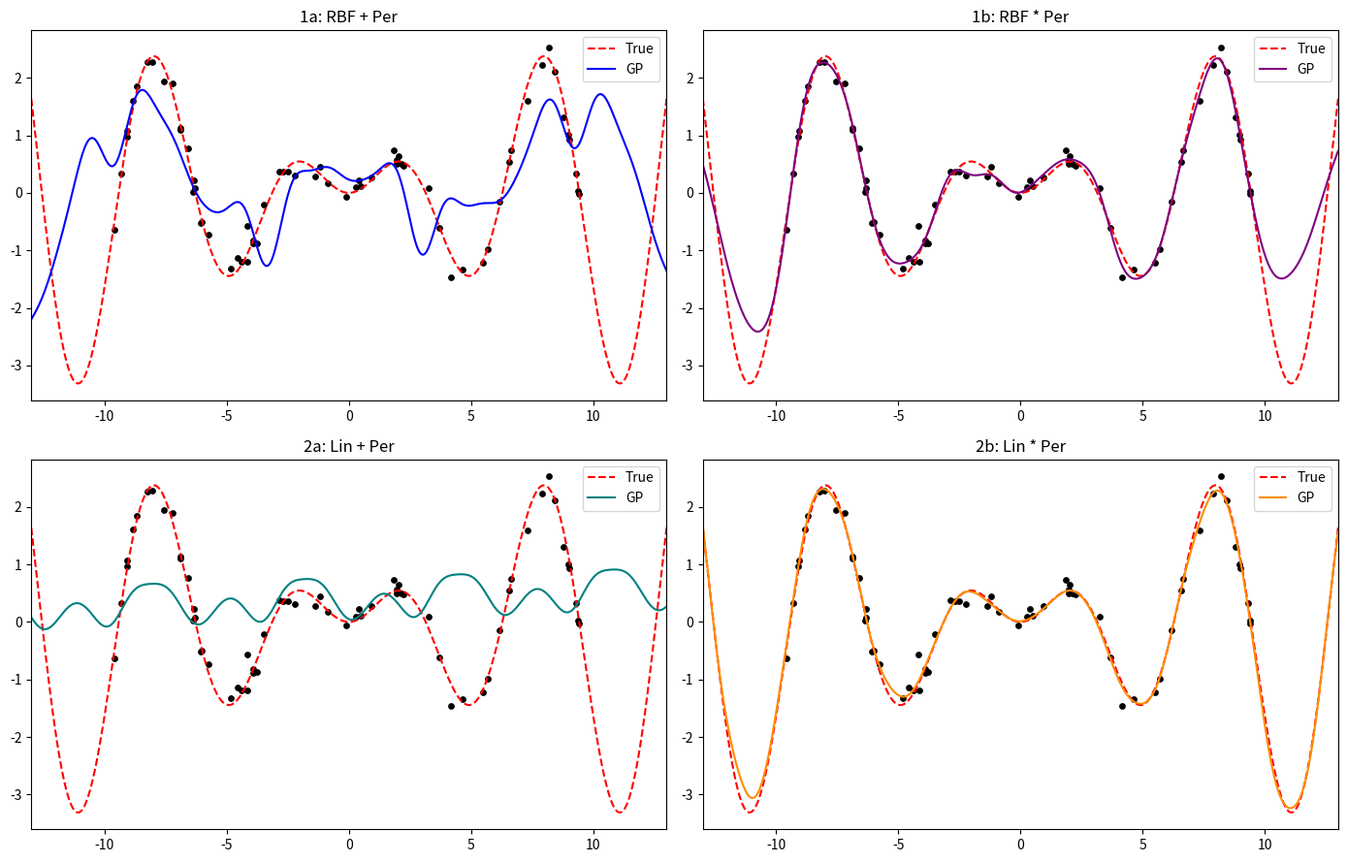

The script that saved this image:
import numpy as np
import matplotlib.pyplot as plt

def kernel_rbf(X1, X2, sigma_f=1.0, lengthscale=1.0):
    dist_sq = (X1 - X2.T)**2
    return (sigma_f**2) * np.exp(-0.5 * dist_sq / (lengthscale**2))

def kernel_periodic(X1, X2, sigma_p=1.0, lengthscale=1.0, period=2.0):
    dist = np.abs(X1 - X2.T)
    sin_term = np.sin(np.pi * dist / period)
    return (sigma_p**2) * np.exp(-2.0 * (sin_term**2) / (lengthscale**2))

def kernel_linear(X1, X2, sigma_b=0.2, sigma_v=1.0, c=0.0):
    return (sigma_b**2) + (sigma_v**2) * (X1 - c) * (X2.T - c)

def gp_predict(X_train, y_train, X_test, kernel_fn, sigma_n=0.15):
    K = kernel_fn(X_train, X_train) + (sigma_n**2) * np.eye(len(X_train))
    K_s = kernel_fn(X_train, X_test)
    K_ss = kernel_fn(X_test, X_test) + 1e-7 * np.eye(len(X_test))
    
    L = np.linalg.cholesky(K)
    alpha = np.linalg.solve(L.T, np.linalg.solve(L, y_train))
    
    mu_s = K_s.T @ alpha
    v = np.linalg.solve(L, K_s)
    cov_s = K_ss - v.T @ v
    var_s = np.diag(cov_s)
    std_s = np.sqrt(np.maximum(var_s, 1e-8))
    
    return mu_s.flatten(), std_s.flatten()

# Test 1: f(x) = 0.3 x sin(x) with p = 2*pi
np.random.seed(42)
N = 65
X_tr = np.sort(np.random.uniform(-10, 10, N))[:, None]
f_tr = 0.3 * X_tr * np.sin(X_tr)
y_tr = f_tr + np.random.normal(0, 0.15, size=X_tr.shape)

X_te = np.linspace(-13, 13, 600)[:, None]
f_te = 0.3 * X_te * np.sin(X_te)

p_val = 2 * np.pi

# Models for f(x) = 0.3 x sin(x)
# 1a: RBF + Per
k_1a = lambda a, b: kernel_rbf(a, b, sigma_f=1.0, lengthscale=5.0) + kernel_periodic(a, b, sigma_p=1.8, lengthscale=1.5, period=p_val)
# 1b: RBF * Per
k_1b = lambda a, b: kernel_rbf(a, b, sigma_f=1.2, lengthscale=6.0) * kernel_periodic(a, b, sigma_p=1.8, lengthscale=1.5, period=p_val)
# 2a: Lin + Per
k_2a = lambda a, b: kernel_linear(a, b, sigma_b=0.5, sigma_v=0.1, c=0.0) + kernel_periodic(a, b, sigma_p=1.8, lengthscale=1.5, period=p_val)
# 2b: Lin * Per
k_2b = lambda a, b: kernel_linear(a, b, sigma_b=0.05, sigma_v=0.3, c=0.0) * kernel_periodic(a, b, sigma_p=1.0, lengthscale=1.5, period=p_val)

mu_1a, s_1a = gp_predict(X_tr, y_tr, X_te, k_1a)
mu_1b, s_1b = gp_predict(X_tr, y_tr, X_te, k_1b)
mu_2a, s_2a = gp_predict(X_tr, y_tr, X_te, k_2a)
mu_2b, s_2b = gp_predict(X_tr, y_tr, X_te, k_2b)

fig, axes = plt.subplots(2, 2, figsize=(14, 9), dpi=150)
axes[0, 0].plot(X_te, f_te, 'r--', label='True'); axes[0, 0].plot(X_te, mu_1a, 'b-', label='GP'); axes[0, 0].scatter(X_tr, y_tr, c='k', s=15); axes[0, 0].set_title('1a: RBF + Per')
axes[0, 1].plot(X_te, f_te, 'r--', label='True'); axes[0, 1].plot(X_te, mu_1b, 'purple', label='GP'); axes[0, 1].scatter(X_tr, y_tr, c='k', s=15); axes[0, 1].set_title('1b: RBF * Per')
axes[1, 0].plot(X_te, f_te, 'r--', label='True'); axes[1, 0].plot(X_te, mu_2a, 'teal', label='GP'); axes[1, 0].scatter(X_tr, y_tr, c='k', s=15); axes[1, 0].set_title('2a: Lin + Per')
axes[1, 1].plot(X_te, f_te, 'r--', label='True'); axes[1, 1].plot(X_te, mu_2b, 'darkorange', label='GP'); axes[1, 1].scatter(X_tr, y_tr, c='k', s=15); axes[1, 1].set_title('2b: Lin * Per')

for ax in axes.flat:
    ax.legend()
    ax.set_xlim(-13, 13)

plt.tight_layout()
plt.savefig("test_sim_lin_sin.png")
plt.close()
print("Simulation done.")
